The GitHub repository sarath1102/Automatic-Classification-of-Nutritional-Deficiencies-in-Coffee-Leaves-Images-Using-Transfer-Learning contains a labelled image folder "split_data5" with 4 categories: boron deficiency, calcium deficiency, iron deficiency, potasium K. Examples follow, each with its label.

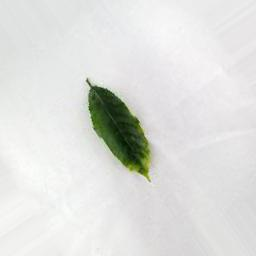
Label: potasium K

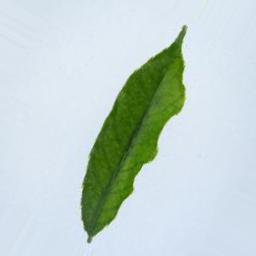
Label: iron deficiency

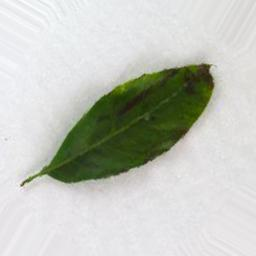
Label: boron deficiency

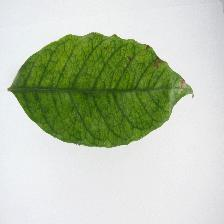
Label: calcium deficiency

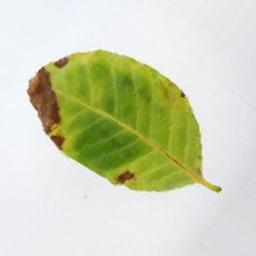
Label: potasium K

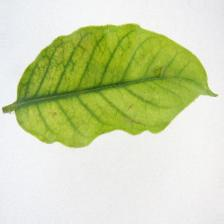
Label: iron deficiency
